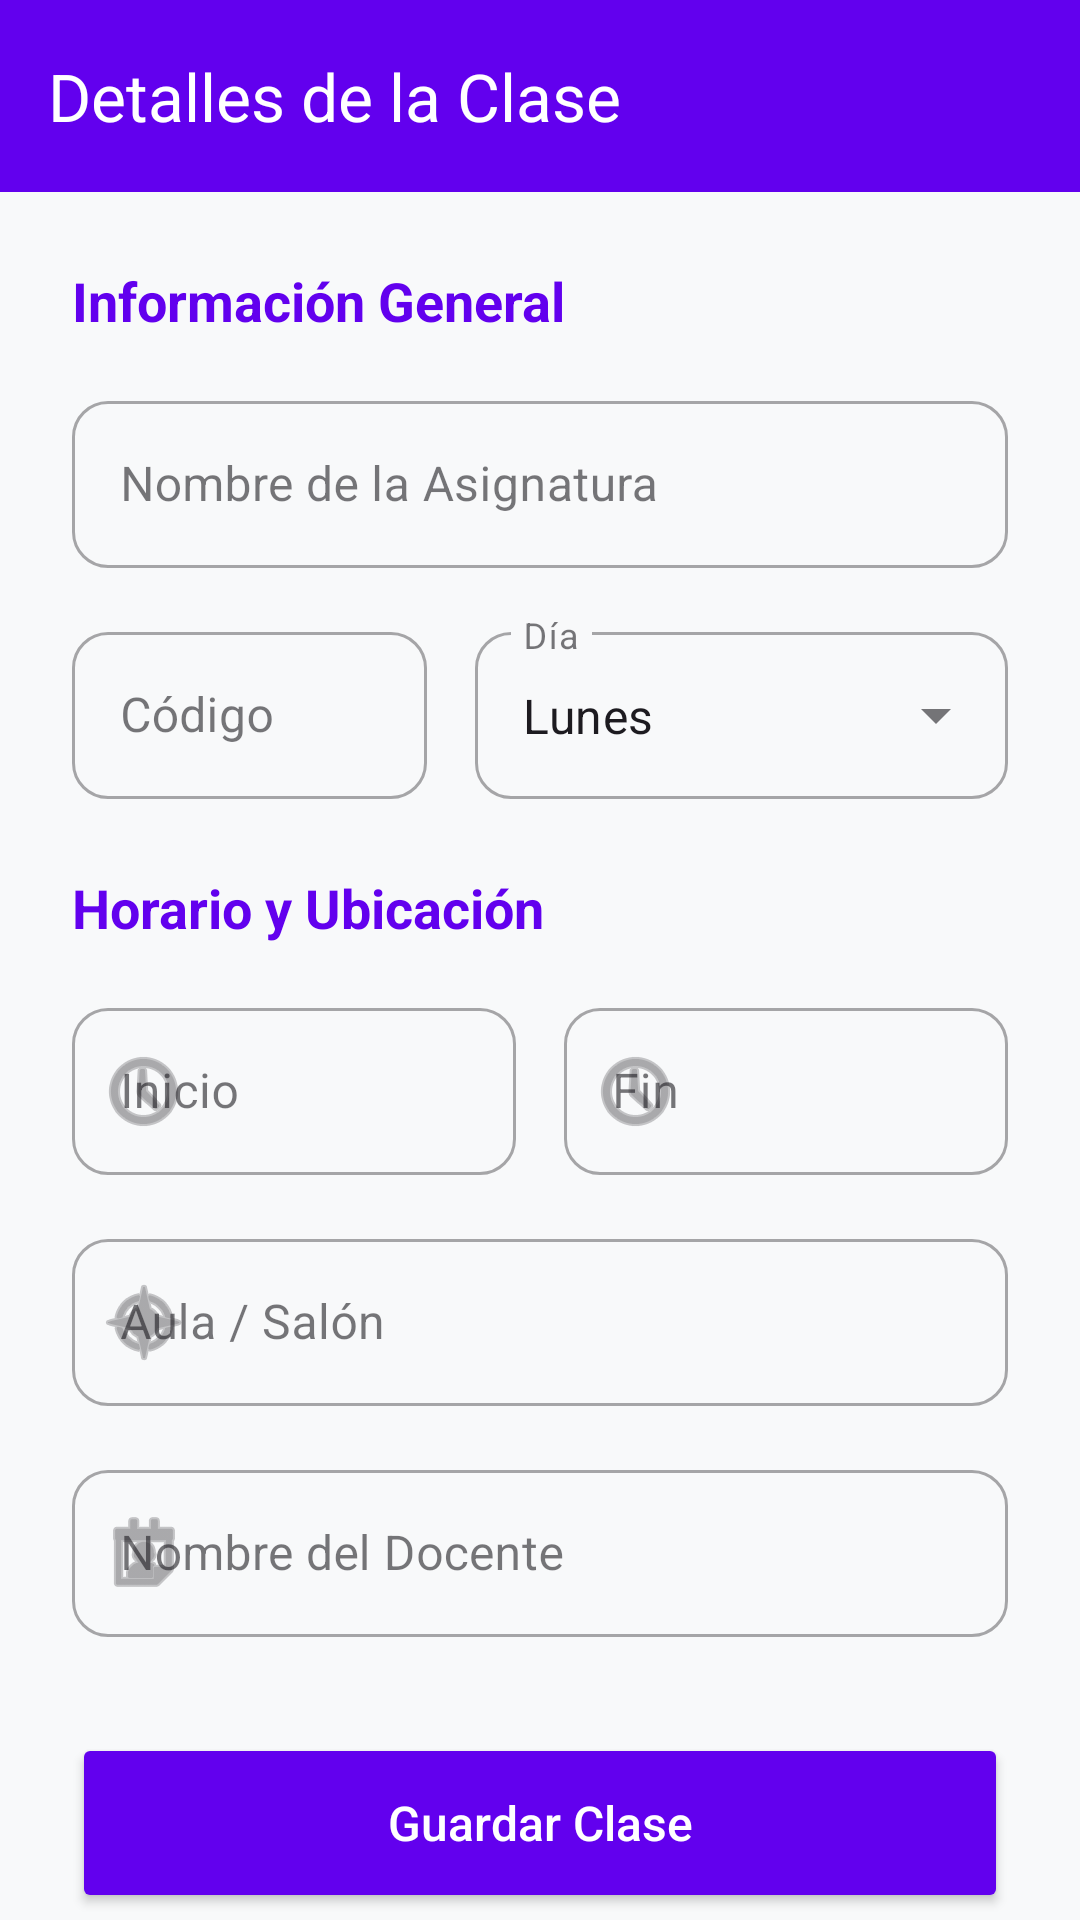

Here is an Android app screen rendered from its layout file. Give the layout XML and the strings, colors and styles it references.
<!-- AndroidManifest.xml: application theme Theme.CualMa -->
<!-- res/layout/activity_add_edit_class.xml -->
<?xml version="1.0" encoding="utf-8"?>
<androidx.coordinatorlayout.widget.CoordinatorLayout
    xmlns:android="http://schemas.android.com/apk/res/android"
    xmlns:app="http://schemas.android.com/apk/res-auto"
    xmlns:tools="http://schemas.android.com/tools"
    android:layout_width="match_parent"
    android:layout_height="match_parent"
    android:background="#F8F9FA"
    tools:context=".AddEditClassActivity">

    <com.google.android.material.appbar.AppBarLayout
        android:layout_width="match_parent"
        android:layout_height="wrap_content"
        app:elevation="4dp">

        <androidx.appcompat.widget.Toolbar
            android:id="@+id/toolbar"
            android:layout_width="match_parent"
            android:layout_height="?attr/actionBarSize"
            app:title="Detalles de la Clase"
            app:titleCentered="true"
            app:titleTextColor="@color/white"
            android:background="@color/purple_500"/>
    </com.google.android.material.appbar.AppBarLayout>

    <androidx.core.widget.NestedScrollView
        android:layout_width="match_parent"
        android:layout_height="match_parent"
        app:layout_behavior="@string/appbar_scrolling_view_behavior">

        <LinearLayout
            android:layout_width="match_parent"
            android:layout_height="wrap_content"
            android:orientation="vertical"
            android:padding="24dp">

            <TextView
                android:layout_width="wrap_content"
                android:layout_height="wrap_content"
                android:text="Información General"
                android:textSize="18sp"
                android:textStyle="bold"
                android:textColor="@color/purple_500"
                android:layout_marginBottom="16dp"/>

            <com.google.android.material.textfield.TextInputLayout
                android:layout_width="match_parent"
                android:layout_height="wrap_content"
                android:hint="Nombre de la Asignatura"
                style="@style/Widget.MaterialComponents.TextInputLayout.OutlinedBox"
                app:boxCornerRadiusTopStart="12dp"
                app:boxCornerRadiusTopEnd="12dp"
                app:boxCornerRadiusBottomStart="12dp"
                app:boxCornerRadiusBottomEnd="12dp"
                android:layout_marginBottom="16dp">

                <com.google.android.material.textfield.TextInputEditText
                    android:id="@+id/etClassName"
                    android:layout_width="match_parent"
                    android:layout_height="wrap_content"
                    android:inputType="textCapWords"/>
            </com.google.android.material.textfield.TextInputLayout>

            <LinearLayout
                android:layout_width="match_parent"
                android:layout_height="wrap_content"
                android:orientation="horizontal"
                android:baselineAligned="false"
                android:layout_marginBottom="16dp">

                <com.google.android.material.textfield.TextInputLayout
                    android:layout_width="0dp"
                    android:layout_height="wrap_content"
                    android:layout_weight="1"
                    android:hint="Código"
                    android:layout_marginEnd="8dp"
                    style="@style/Widget.MaterialComponents.TextInputLayout.OutlinedBox"
                    app:boxCornerRadiusTopStart="12dp"
                    app:boxCornerRadiusTopEnd="12dp"
                    app:boxCornerRadiusBottomStart="12dp"
                    app:boxCornerRadiusBottomEnd="12dp">

                    <com.google.android.material.textfield.TextInputEditText
                        android:id="@+id/etClassCode"
                        android:layout_width="match_parent"
                        android:layout_height="wrap_content"
                        android:inputType="textCapCharacters"
                        android:maxLength="10"/>
                </com.google.android.material.textfield.TextInputLayout>

                <com.google.android.material.textfield.TextInputLayout
                    style="@style/Widget.MaterialComponents.TextInputLayout.OutlinedBox.ExposedDropdownMenu"
                    android:layout_width="0dp"
                    android:layout_height="wrap_content"
                    android:layout_weight="1.5"
                    android:hint="Día"
                    android:layout_marginStart="8dp"
                    app:boxCornerRadiusTopStart="12dp"
                    app:boxCornerRadiusTopEnd="12dp"
                    app:boxCornerRadiusBottomStart="12dp"
                    app:boxCornerRadiusBottomEnd="12dp">

                    <AutoCompleteTextView
                        android:id="@+id/autoCompleteDay"
                        android:layout_width="match_parent"
                        android:layout_height="wrap_content"
                        android:inputType="none"
                        android:text="Lunes" />
                </com.google.android.material.textfield.TextInputLayout>
            </LinearLayout>

            <TextView
                android:layout_width="wrap_content"
                android:layout_height="wrap_content"
                android:text="Horario y Ubicación"
                android:textSize="18sp"
                android:textStyle="bold"
                android:textColor="@color/purple_500"
                android:layout_marginTop="8dp"
                android:layout_marginBottom="16dp"/>

            <LinearLayout
                android:layout_width="match_parent"
                android:layout_height="wrap_content"
                android:orientation="horizontal"
                android:baselineAligned="false"
                android:layout_marginBottom="16dp">

                <com.google.android.material.textfield.TextInputLayout
                    android:layout_width="0dp"
                    android:layout_height="wrap_content"
                    android:layout_weight="1"
                    android:hint="Inicio"
                    android:layout_marginEnd="8dp"
                    style="@style/Widget.MaterialComponents.TextInputLayout.OutlinedBox"
                    app:startIconDrawable="@android:drawable/ic_menu_recent_history"
                    app:boxCornerRadiusTopStart="12dp"
                    app:boxCornerRadiusTopEnd="12dp"
                    app:boxCornerRadiusBottomStart="12dp"
                    app:boxCornerRadiusBottomEnd="12dp">

                    <com.google.android.material.textfield.TextInputEditText
                        android:id="@+id/etStartTime"
                        android:layout_width="match_parent"
                        android:layout_height="wrap_content"
                        android:focusable="false"
                        android:clickable="true"
                        android:cursorVisible="false"/>
                </com.google.android.material.textfield.TextInputLayout>

                <com.google.android.material.textfield.TextInputLayout
                    android:layout_width="0dp"
                    android:layout_height="wrap_content"
                    android:layout_weight="1"
                    android:hint="Fin"
                    android:layout_marginStart="8dp"
                    style="@style/Widget.MaterialComponents.TextInputLayout.OutlinedBox"
                    app:startIconDrawable="@android:drawable/ic_menu_recent_history"
                    app:boxCornerRadiusTopStart="12dp"
                    app:boxCornerRadiusTopEnd="12dp"
                    app:boxCornerRadiusBottomStart="12dp"
                    app:boxCornerRadiusBottomEnd="12dp">

                    <com.google.android.material.textfield.TextInputEditText
                        android:id="@+id/etEndTime"
                        android:layout_width="match_parent"
                        android:layout_height="wrap_content"
                        android:focusable="false"
                        android:clickable="true"
                        android:cursorVisible="false"/>
                </com.google.android.material.textfield.TextInputLayout>
            </LinearLayout>

            <com.google.android.material.textfield.TextInputLayout
                android:layout_width="match_parent"
                android:layout_height="wrap_content"
                android:hint="Aula / Salón"
                style="@style/Widget.MaterialComponents.TextInputLayout.OutlinedBox"
                app:startIconDrawable="@android:drawable/ic_menu_compass"
                app:boxCornerRadiusTopStart="12dp"
                app:boxCornerRadiusTopEnd="12dp"
                app:boxCornerRadiusBottomStart="12dp"
                app:boxCornerRadiusBottomEnd="12dp"
                android:layout_marginBottom="16dp">

                <com.google.android.material.textfield.TextInputEditText
                    android:id="@+id/etClassroom"
                    android:layout_width="match_parent"
                    android:layout_height="wrap_content"
                    android:inputType="textCapCharacters"/>
            </com.google.android.material.textfield.TextInputLayout>

            <com.google.android.material.textfield.TextInputLayout
                android:layout_width="match_parent"
                android:layout_height="wrap_content"
                android:hint="Nombre del Docente"
                style="@style/Widget.MaterialComponents.TextInputLayout.OutlinedBox"
                app:startIconDrawable="@android:drawable/ic_menu_my_calendar"
                app:boxCornerRadiusTopStart="12dp"
                app:boxCornerRadiusTopEnd="12dp"
                app:boxCornerRadiusBottomStart="12dp"
                app:boxCornerRadiusBottomEnd="12dp"
                android:layout_marginBottom="32dp">

                <com.google.android.material.textfield.TextInputEditText
                    android:id="@+id/etTeacher"
                    android:layout_width="match_parent"
                    android:layout_height="wrap_content"
                    android:inputType="textPersonName|textCapWords"/>
            </com.google.android.material.textfield.TextInputLayout>

            <Button
                android:id="@+id/btnSave"
                android:layout_width="match_parent"
                android:layout_height="60dp"
                android:text="Guardar Clase"
                android:textSize="16sp"
                android:textAllCaps="false"
                app:cornerRadius="12dp"
                android:backgroundTint="@color/purple_500"
                android:textColor="@android:color/white"/>

        </LinearLayout>
    </androidx.core.widget.NestedScrollView>

</androidx.coordinatorlayout.widget.CoordinatorLayout>
<!-- resources referenced by this layout -->
<resources>
  <color name="purple_500">#FF6200EE</color>
  <color name="white">#FFFFFF</color>
  <style name="Theme.CualMa" parent="Base.Theme.CualMa" />
  <style name="Base.Theme.CualMa" parent="Theme.Material3.DayNight.NoActionBar">
          
          
      </style>
</resources>
